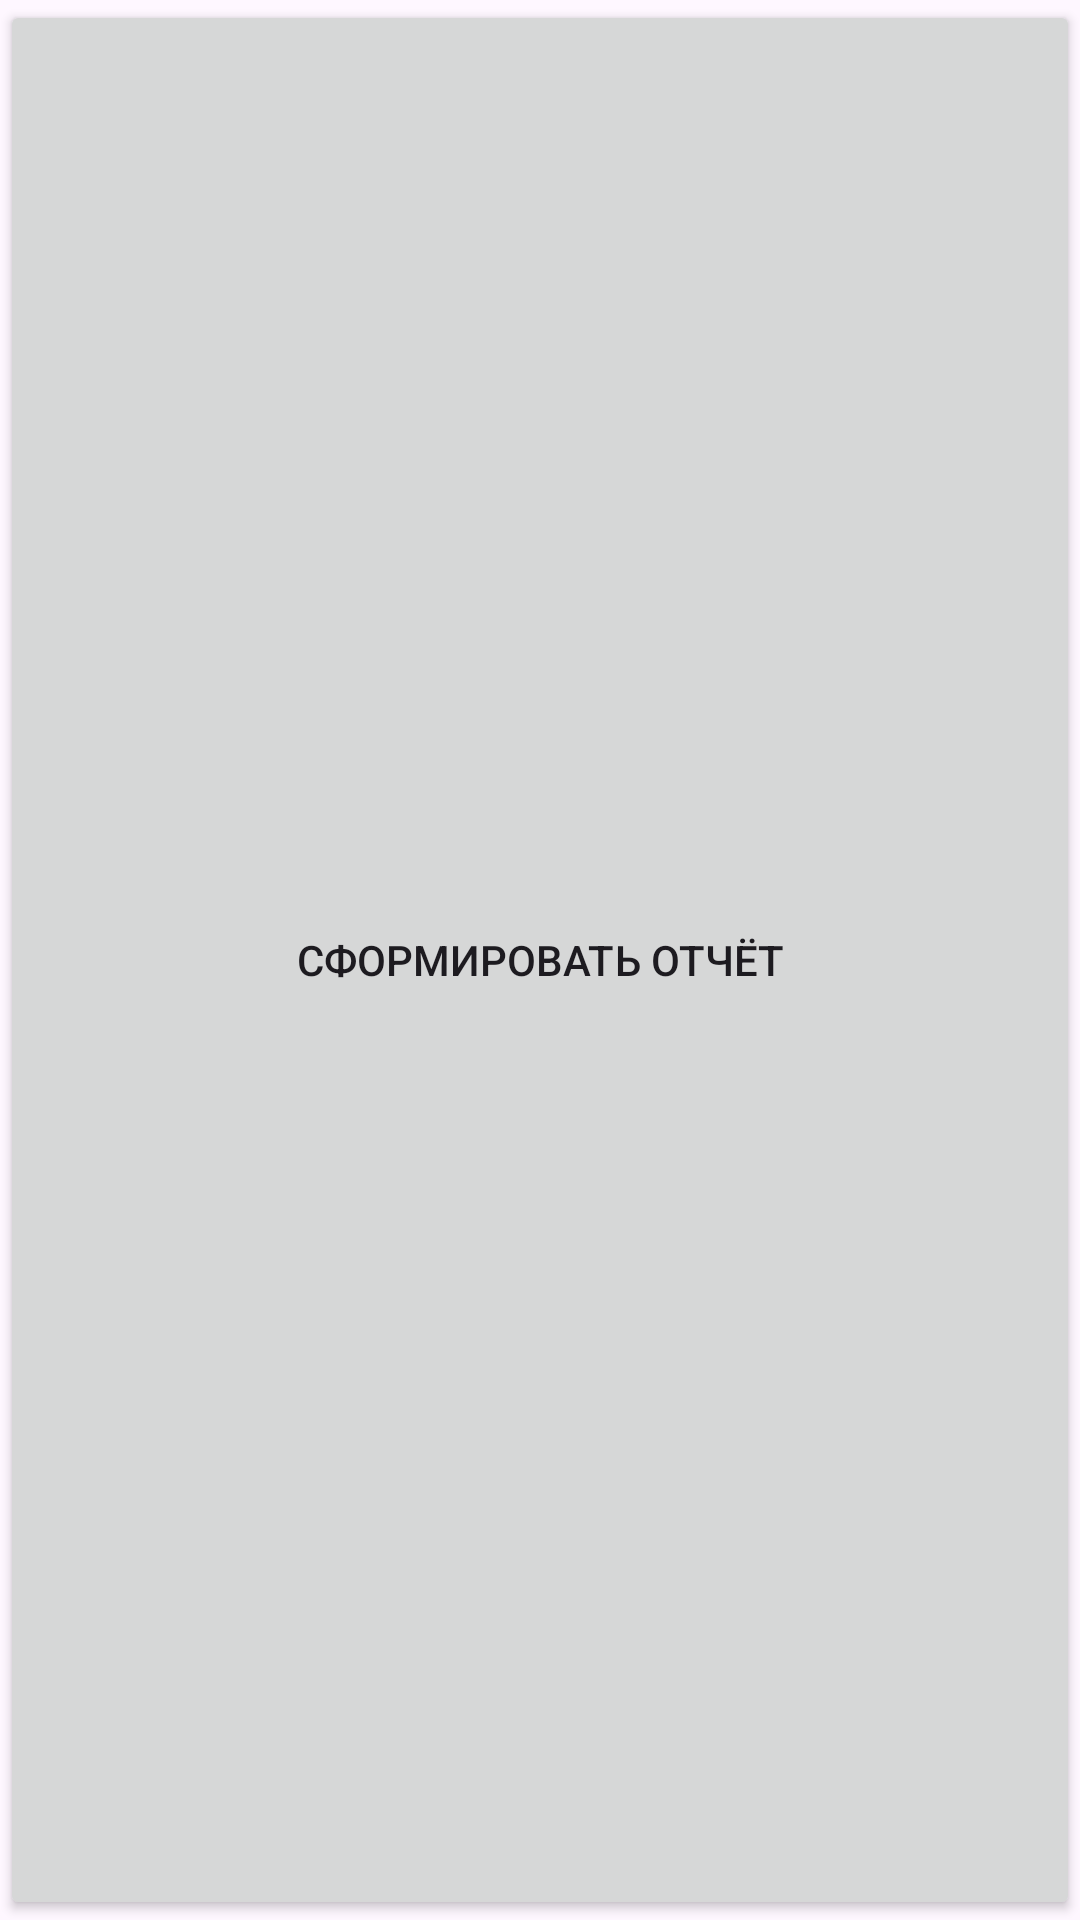

Reconstruct the res/layout file that produces this screen, plus the resources it refers to.
<!-- AndroidManifest.xml: application theme Theme.BoilerTester -->
<!-- res/layout/report_button.xml -->
<?xml version="1.0" encoding="utf-8"?>
<Button xmlns:android="http://schemas.android.com/apk/res/android"
    android:id="@+id/btnGenerateReport"
    android:layout_width="match_parent"
    android:layout_height="wrap_content"
    android:text="Сформировать отчёт"
    android:layout_marginTop="24dp" />
<!-- resources referenced by this layout -->
<resources>
  <style name="Theme.BoilerTester" parent="Base.Theme.BoilerTester" />
  <style name="Base.Theme.BoilerTester" parent="Theme.Material3.DayNight.NoActionBar">
          
          
      </style>
</resources>
